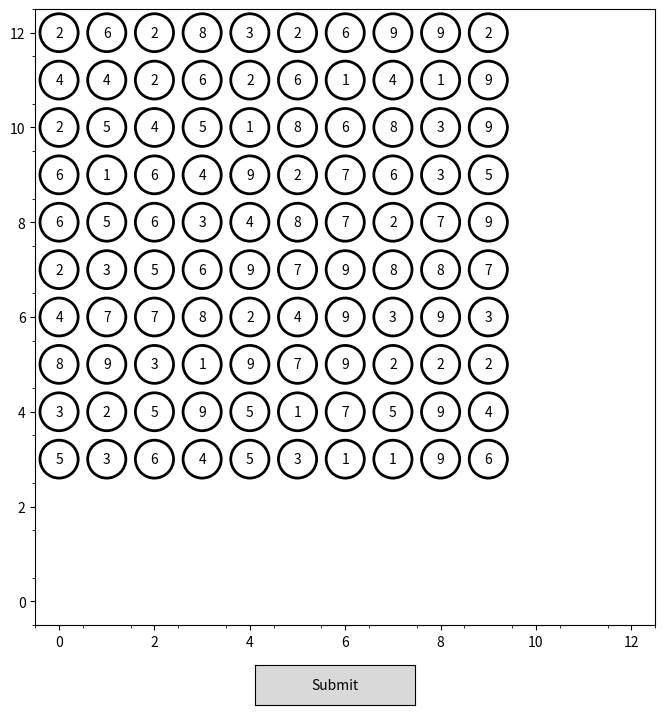

Python code for this plot:
import numpy as np
import matplotlib.pyplot as plt
from matplotlib.widgets import Button

# 13x13의 1부터 9까지의 숫자로 이루어진 랜덤 행렬 생성
matrix = np.random.randint(1, 10, size=(10, 10))

# 각 셀에 동그라미와 숫자 추가
circles = []  # 원을 저장할 리스트
texts = []    # 텍스트를 저장할 리스트
fig, ax = plt.subplots(figsize=(8, 8))
input_10 = []  # 빨간색으로 칠해진 원들의 좌표를 저장할 리스트
selected_coords = []  # 선택한 두 좌표를 저장할 리스트

for i in range(matrix.shape[0]):
    row_circles = []
    row_texts = []
    for j in range(matrix.shape[1]):
        # 동그라미 추가
        circle = plt.Circle((j, 12 - i), 0.4, color='black', fill=False, lw=2)  # y 좌표 반전
        ax.add_patch(circle)
        row_circles.append(circle)  # 원을 리스트에 저장

        # 동그라미 안에 숫자 추가
        text = plt.text(j, 12 - i, matrix[i, j], ha='center', va='center', color='black')  # y 좌표 반전
        row_texts.append(text)  # 텍스트를 리스트에 저장

    circles.append(row_circles)
    texts.append(row_texts)

# 그리드와 플롯 설정
ax.set_xticks(np.arange(-.5, 13, 1), minor=True)
ax.set_yticks(np.arange(-.5, 13, 1), minor=True)
ax.grid(which='minor', color='w', linestyle='-', linewidth=2)

# 클릭 이벤트 핸들러 함수
def onclick(event):
    global selected_coords

    # 클릭이 플롯 영역 밖에서 발생한 경우 무시
    if event.xdata is None or event.ydata is None or event.inaxes is None or event.inaxes == ax_button:
        return
    
    x_click = int(event.xdata + 0.5)
    y_click = int(event.ydata + 0.5)

    # 좌표 변환
    if 0 <= x_click < 13 and 0 <= y_click < 13:
        value = matrix[12 - y_click, x_click]  # y 좌표 반전 적용
        x_coord = x_click + 1
        y_coord = y_click + 1
        print(f"Clicked Value: {value}, Coordinates: ({x_coord}, {y_coord})")
        
        # 좌표 저장 및 원 색상 변경
        if len(selected_coords) < 2:
            selected_coords.append((x_click, y_click))
            circles[12 - y_click][x_click].set_edgecolor('red')
            fig.canvas.draw()  # 화면 업데이트

        # 두 번째 좌표 선택 완료 시 사각형 내 원들을 빨간색으로 변경
        if len(selected_coords) == 2:
            x1, y1 = selected_coords[0]
            x2, y2 = selected_coords[1]

            # 사각형 범위 계산
            xmin, xmax = sorted([x1, x2])
            ymin, ymax = sorted([y1, y2])

            # 사각형 내부에 있는 원들을 빨간색으로 변경
            for i in range(ymin, ymax + 1):
                for j in range(xmin, xmax + 1):
                    circles[12 - i][j].set_edgecolor('red')

            fig.canvas.draw()  # 화면 업데이트
            selected_coords.clear()  # 선택 좌표 초기화하여 새로운 사각형 선택 가능하게 함

 # 제출 버튼 클릭 이벤트 핸들러
def submit(event):
    global input_10, selected_coords
    input_10.clear()  # 리스트 초기화
    for i in range(matrix.shape[0]):
        for j in range(matrix.shape[1]):
            if circles[i][j].get_edgecolor() == (1.0, 0.0, 0.0, 1.0):  # 빨간색 원인 경우
                x_coord = j + 1
                y_coord = 13 - i
                input_10.append([x_coord, y_coord])  # 좌표 저장

                # 원이 아직 존재하는지 확인한 후 삭제
                if circles[i][j] in ax.patches:  # patches에서 확인
                    circles[i][j].remove()  # 원 삭제
                if texts[i][j] in ax.texts:  # 텍스트도 동일하게 확인
                    texts[i][j].remove()    # 숫자 삭제
    selected_coords.clear()  # 좌표 초기화
    fig.canvas.draw()  # 화면 업데이트
    print(f"Submitted Coordinates: {input_10}")


# 제출 버튼 생성
ax_button = plt.axes([0.4, 0.01, 0.2, 0.05])
button = Button(ax_button, 'Submit')
button.on_clicked(submit)

# 클릭 이벤트 연결
cid = fig.canvas.mpl_connect('button_press_event', onclick)

plt.show()
